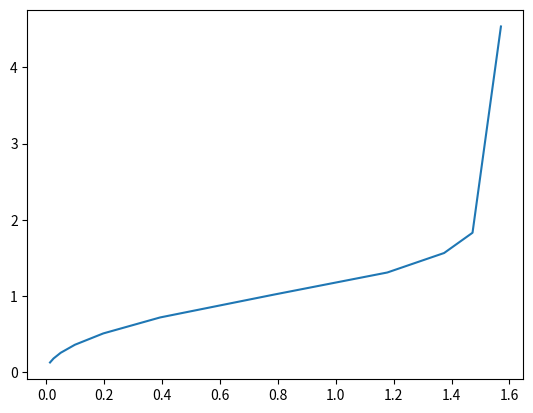

The matplotlib source for this figure:
import numpy as np
import matplotlib.pyplot as plt
maxX = np.pi * np.array([1/256, 1/128, 1/64, 1/32, 1/16, 1/8, 1/4, 3/8, 7/16, 15/32, 1/2])


def myfunc(x, x0):
    return 0.5 * np.sqrt((1+3 * (np.cos(x))**2)/(np.sin(x0)-np.sin(x))/3)


time = np.zeros_like(maxX)
i = 0
devide = 8192

while i < len(maxX):
    h = np.linspace(0, maxX[i], num=devide)
    h = h[h != maxX[i]]
   # print(h)
   # print(sum(myfunc(h, maxX[i] * np.ones_like(h))))
   # print(0.5 * (myfunc(h[0], maxX[i])))
   # print(myfunc(h[-1], maxX[i]))
    time[i] = (sum(myfunc(h, maxX[i] * np.ones_like(h))) - 0.5 * (myfunc(h[0], maxX[i]) - myfunc(h[-1], maxX[i]))) * maxX[i] / devide
    i += 1
print(time)
mypi = 2 * np.pi * np.ones_like(time)
plt.plot(maxX, time)
plt.show()
